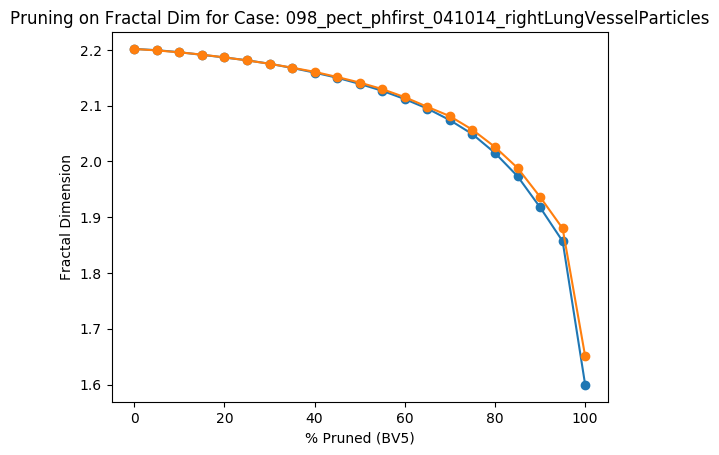

Values plotted in this chart, from the file beside it:
Percent Threshold (BV5), Fractal Dimension
0, 2.202
5, 2.199
10, 2.196
15, 2.192
20, 2.187
25, 2.181
30, 2.175
35, 2.168
40, 2.161
45, 2.152
50, 2.142
55, 2.13
60, 2.115
65, 2.098
70, 2.081
75, 2.057
80, 2.026
85, 1.988
90, 1.936
95, 1.88
100, 1.651
